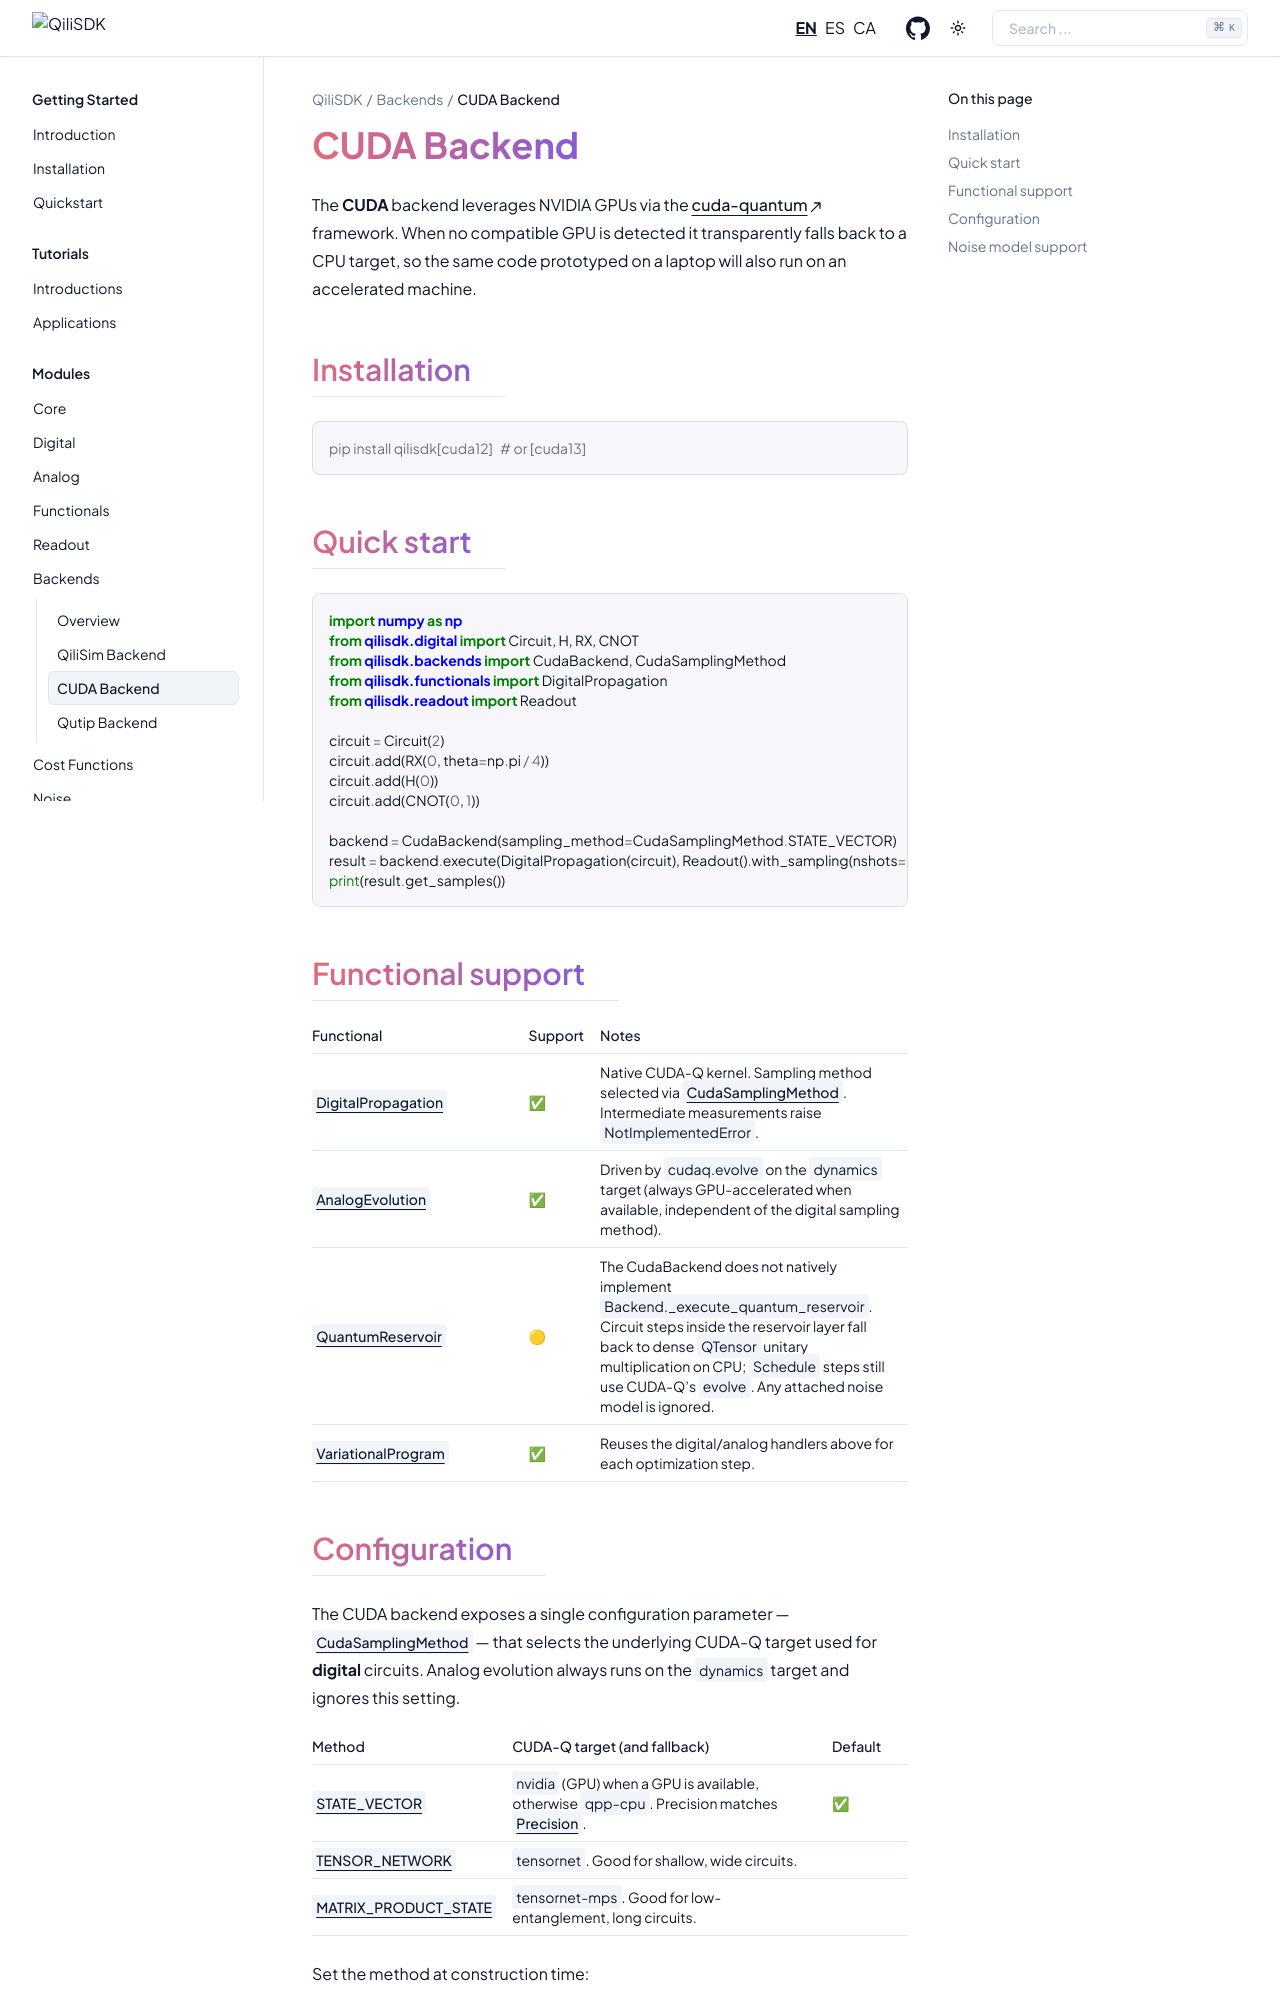

repository: qilimanjaro-tech/qilisdk · page: en/0.2.0/modules/backends/backends_cuda.html · generator: sphinx

CUDA Backend
------------

The **CUDA** backend leverages NVIDIA GPUs via the
`cuda-quantum <https://github.com/NVIDIA/cuda-quantum>`_ framework. When no compatible GPU is
detected it transparently falls back to a CPU target, so the same code prototyped on a laptop will
also run on an accelerated machine.

Installation
============

.. tabs::

    .. group-tab:: Linux

        .. code-block:: console

            pip install qilisdk[cuda12]   # or [cuda13]

    .. group-tab:: Mac OSX

        .. code-block:: console

            pip install "qilisdk[cuda12]"   # or "qilisdk[cuda13]"

    .. group-tab:: Windows

        .. code-block:: console

            pip install qilisdk[cuda12]   # or [cuda13]

Quick start
===========

.. code-block:: python

    import numpy as np
    from qilisdk.digital import Circuit, H, RX, CNOT
    from qilisdk.backends import CudaBackend, CudaSamplingMethod
    from qilisdk.functionals import DigitalPropagation
    from qilisdk.readout import Readout

    circuit = Circuit(2)
    circuit.add(RX(0, theta=np.pi / 4))
    circuit.add(H(0))
    circuit.add(CNOT(0, 1))

    backend = CudaBackend(sampling_method=CudaSamplingMethod.STATE_VECTOR)
    result = backend.execute(DigitalPropagation(circuit), Readout().with_sampling(nshots=500))
    print(result.get_samples())

Functional support
==================

.. list-table::
   :header-rows: 1
   :widths: 35 12 53

   * - Functional
     - Support
     - Notes
   * - :class:`~qilisdk.functionals.digital_propagation.DigitalPropagation`
     - |y|
     - Native CUDA-Q kernel. Sampling method selected via :class:`~qilisdk.backends.cuda_backend.CudaSamplingMethod`. Intermediate measurements raise ``NotImplementedError``.
   * - :class:`~qilisdk.functionals.analog_evolution.AnalogEvolution`
     - |y|
     - Driven by ``cudaq.evolve`` on the ``dynamics`` target (always GPU-accelerated when available, independent of the digital sampling method).
   * - :class:`~qilisdk.functionals.quantum_reservoirs.QuantumReservoir`
     - |p|
     - The CudaBackend does not natively implement :meth:`Backend._execute_quantum_reservoir <qilisdk.backends.backend.Backend._execute_quantum_reservoir>`. Circuit steps inside the reservoir layer fall back to dense ``QTensor`` unitary multiplication on CPU; ``Schedule`` steps still use CUDA-Q's ``evolve``. Any attached noise model is ignored.
   * - :class:`~qilisdk.functionals.variational_program.VariationalProgram`
     - |y|
     - Reuses the digital/analog handlers above for each optimization step.

.. |y| unicode:: U+2705
.. |p| unicode:: U+1F7E1
.. |n| unicode:: U+274C
